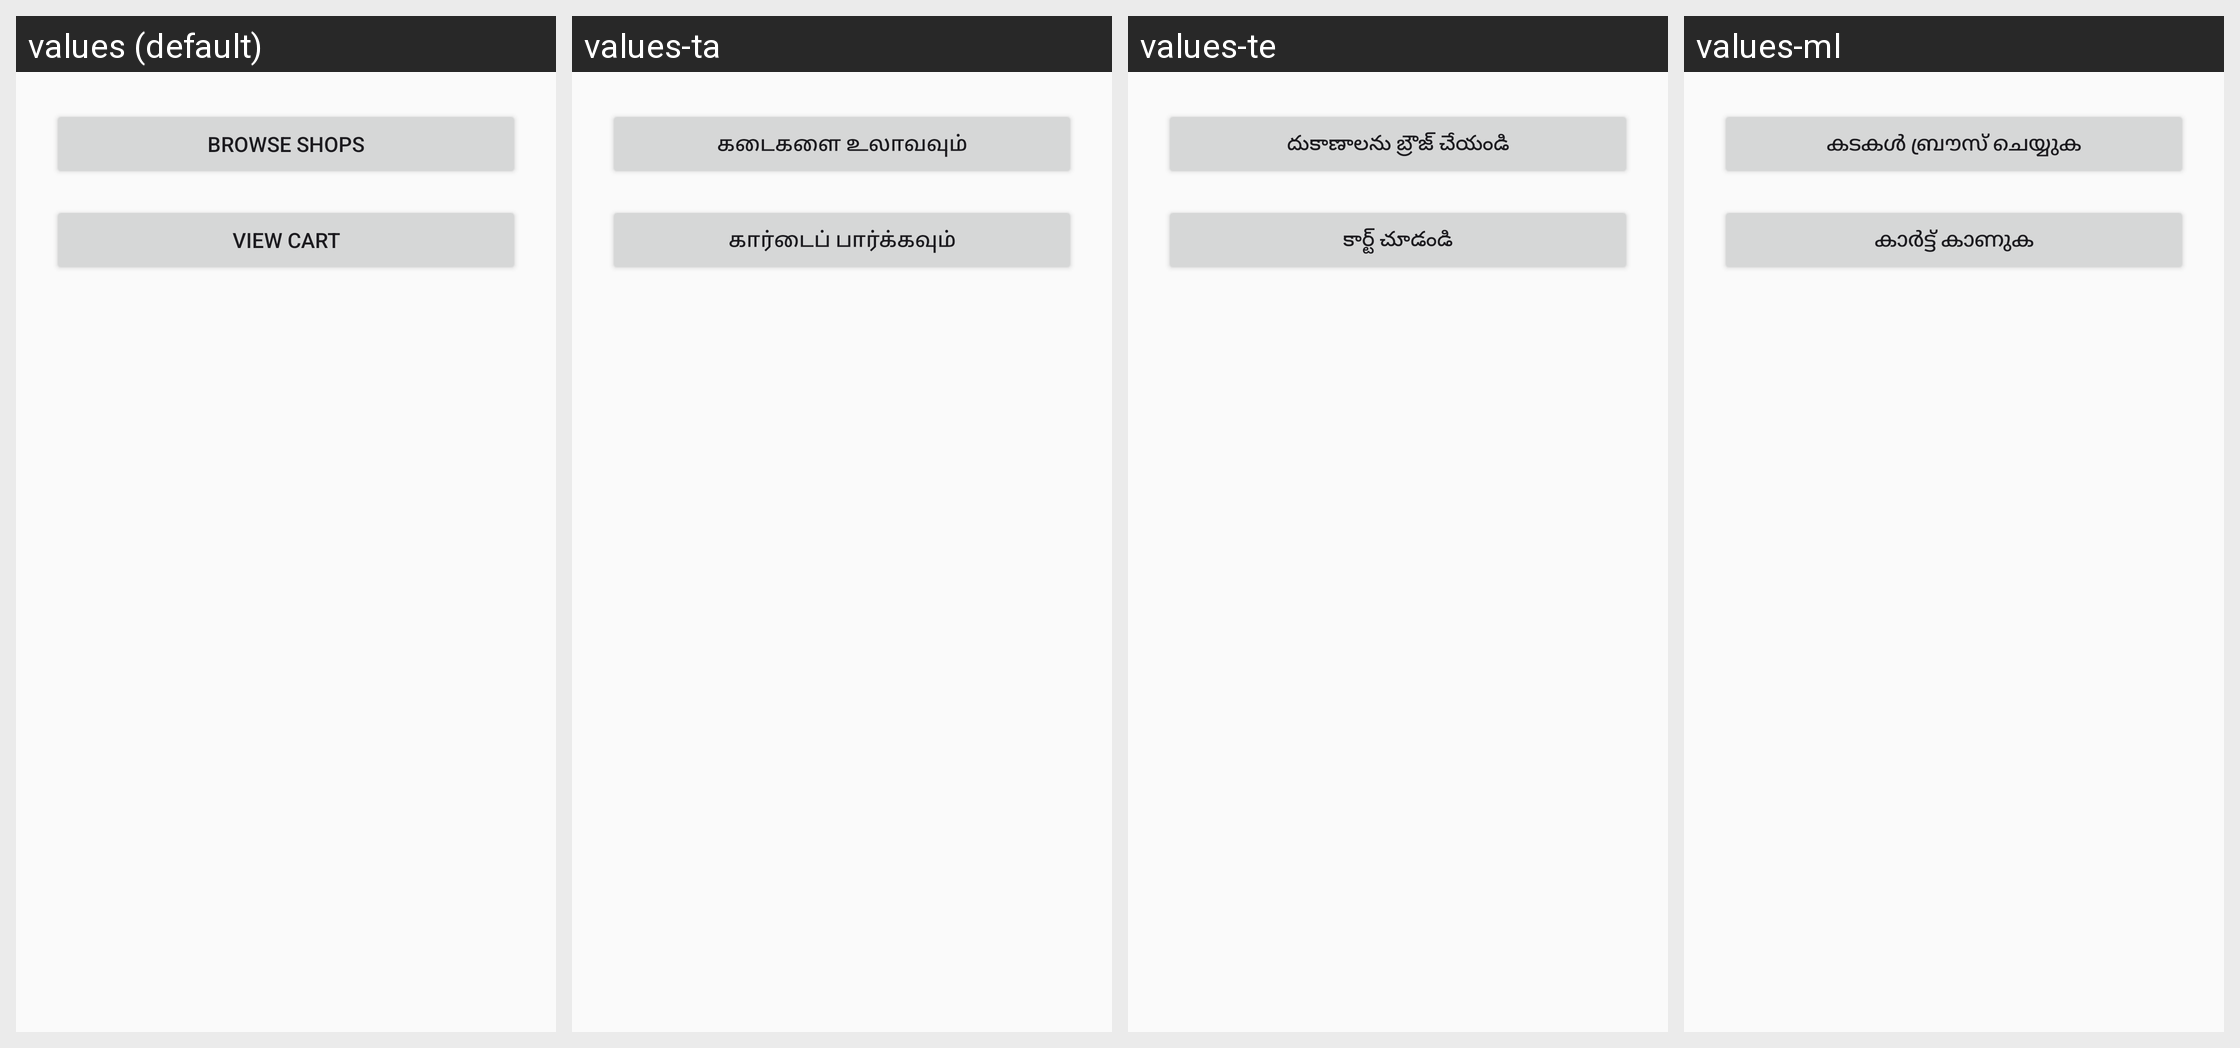

Strings drawn on this Android screen and how each of the app's shown locales translates them:
Android screen res/layout/activity_customer.xml rendered under 4 locales, left to right: values (default), values-ta, values-te, values-ml. Device: Nexus 5 (rendered at 1080×1920; each locale shown at half size, 540×960, under a caption strip naming it); theme Theme.GroceryShoppingApp.
Other locales in the repository, not shown: values-hi, values-kn.
Strings drawn on this screen, with the default value and each locale's value (text and hints the layout hard-codes, and strings that could not be matched under every locale, appear in the picture but are not listed):

ui_browse_shops
  values: Browse Shops
  values-ta: கடைகளை உலாவவும்
  values-te: దుకాణాలను బ్రౌజ్ చేయండి
  values-ml: കടകൾ ബ്രൗസ് ചെയ്യുക

ui_view_cart
  values: View Cart
  values-ta: கார்டைப் பார்க்கவும்
  values-te: కార్ట్ చూడండి
  values-ml: കാർട്ട് കാണുക
